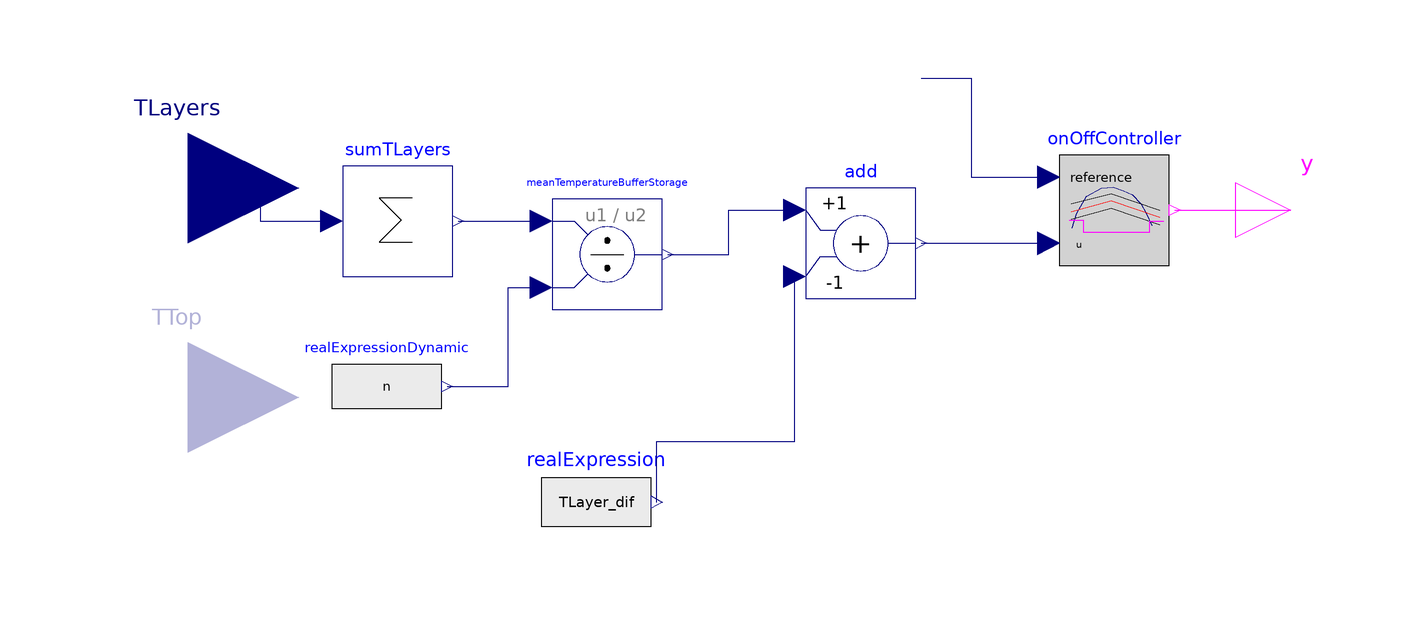

The component connection diagram of the Modelica model below, drawn from its own Placement and Line annotations.

model twoPositionController_layers

      extends
        Regelungseinheit.twoPositionController.BaseClass.partialTwoPositionController(
          realExpression(y=TLayer_dif), onOffController(bandwidth=bandwidth));
       parameter Boolean layerCal=true
        "If true, the two-position controller uses the mean temperature of the buffer storage";
         parameter Integer n=3 "Number of layers in buffer storage";
      parameter Modelica.SIunits.TemperatureDifference TLayer_dif=8 "Reference difference temperature for the on off controller for the buffer storage with layer calculation";
      parameter Modelica.SIunits.Temperature Tlayerref=273.15+65;

      Modelica.Blocks.Math.Sum sumTLayers(nin=n)
        annotation (Placement(transformation(extent={{-72,20},{-52,40}})));
      Modelica.Blocks.Math.Division meanTemperatureBufferStorage
        annotation (Placement(transformation(extent={{-34,14},{-14,34}})));
      Modelica.Blocks.Sources.RealExpression realExpressionDynamic(y=n)
        annotation (Placement(transformation(extent={{-74,-10},{-54,10}})));
      Modelica.Blocks.Sources.RealExpression realExpression(y=TLayer_dif)
        annotation (Placement(transformation(extent={{-36,-32},{-16,-10}})));
      parameter Real bandwidth "Bandwidth around reference signal";
    equation
      connect(sumTLayers.y, meanTemperatureBufferStorage.u1) annotation (Line(
            points={{-51,30},{-36,30}},                   color={0,0,127}));
      connect(realExpressionDynamic.y, meanTemperatureBufferStorage.u2) annotation (
         Line(points={{-53,0},{-42,0},{-42,18},{-36,18}}, color={0,0,127}));
      connect(meanTemperatureBufferStorage.y, add.u1) annotation (Line(points={{-13,
              24},{-2,24},{-2,32},{10,32}}, color={0,0,127}));
      connect(realExpression.y, add.u2) annotation (Line(points={{-15,-21},{-15,-10},
              {10,-10},{10,20}}, color={0,0,127}));
      connect(TLayers, sumTLayers.u) annotation (Line(points={{-100,36},{-87,36},
              {-87,30},{-74,30}}, color={0,0,127}));
      annotation (Icon(coordinateSystem(preserveAspectRatio=false)), Diagram(
            coordinateSystem(preserveAspectRatio=false)));
    end twoPositionController_layers;